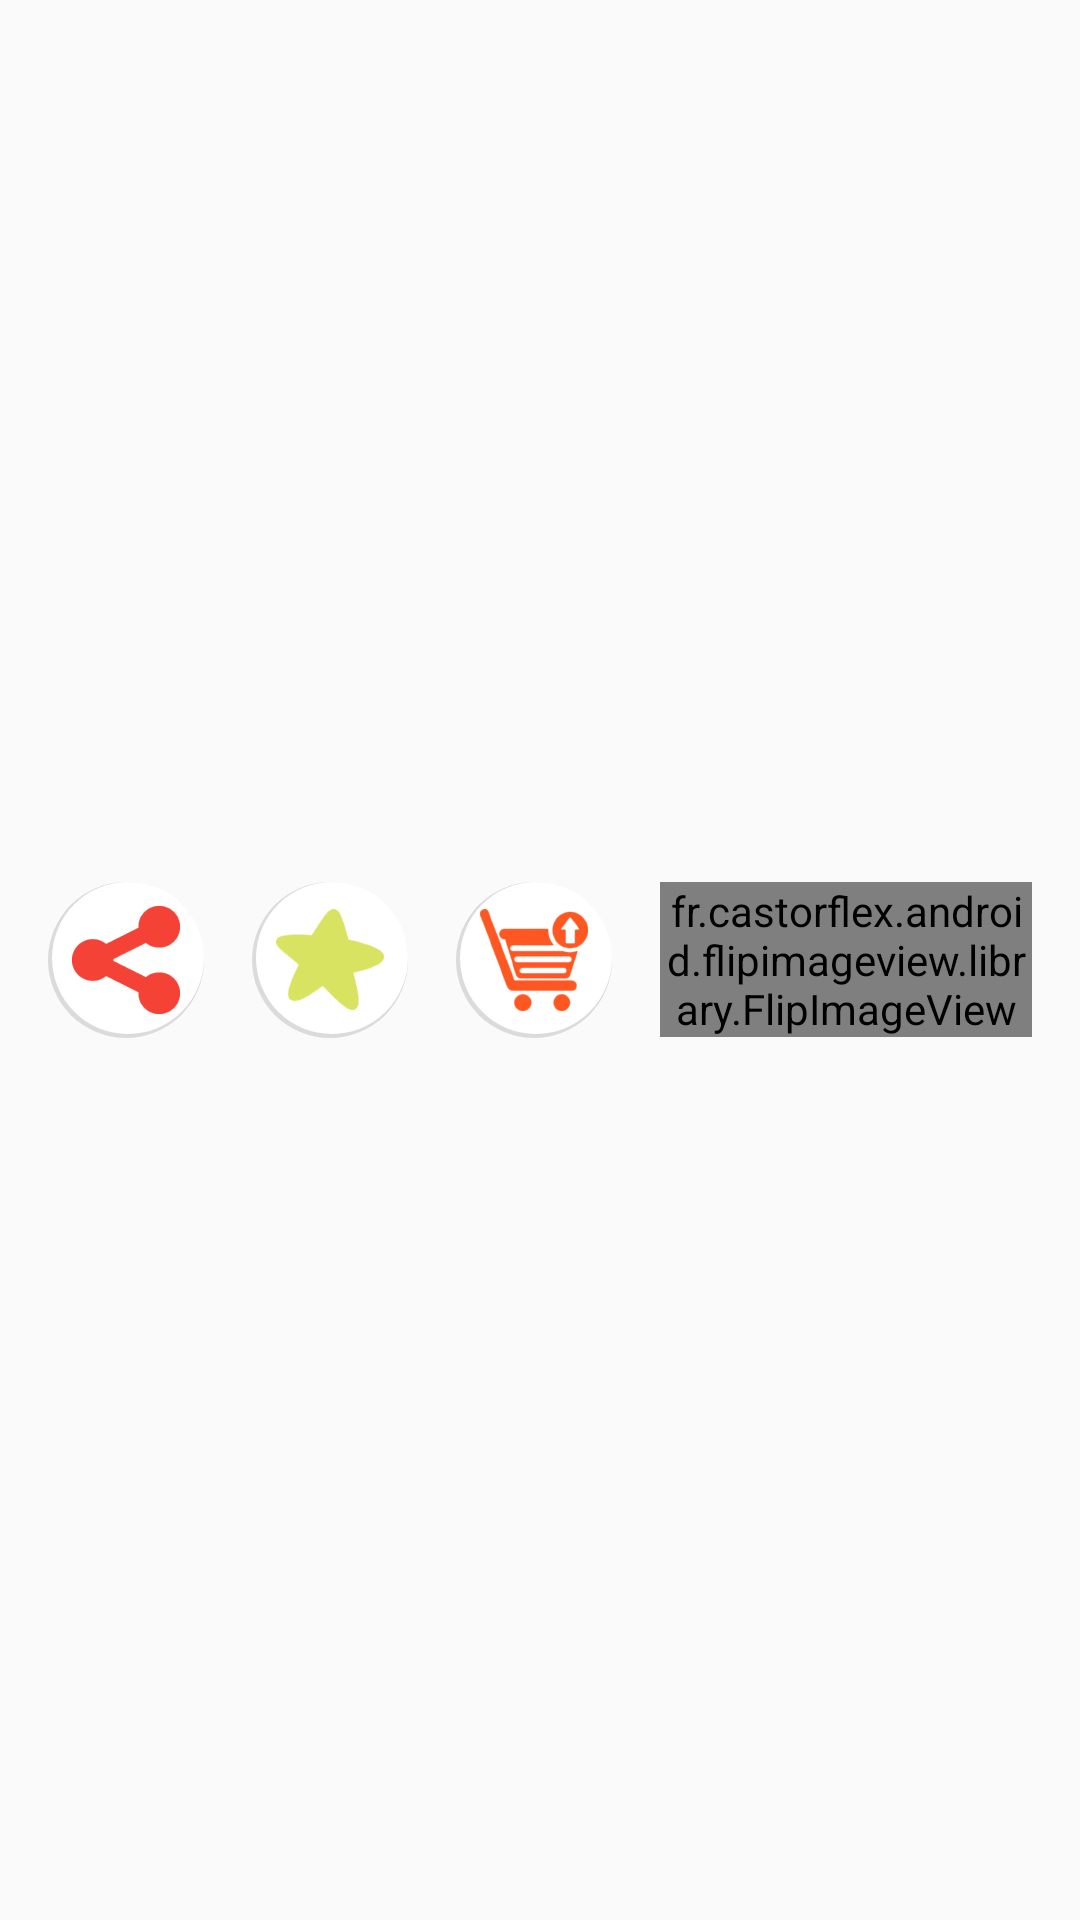

Write the Android layout XML for this screen, with the resource values it uses.
<!-- AndroidManifest.xml: application theme AppTheme -->
<!-- res/layout/bottom_buttons.xml -->
<?xml version="1.0" encoding="utf-8"?>
<LinearLayout xmlns:android="http://schemas.android.com/apk/res/android"
    xmlns:fiv="http://schemas.android.com/apk/res-auto"
    android:layout_width="wrap_content"
    android:layout_height="wrap_content"
    android:orientation="horizontal"
    android:layout_centerHorizontal="true"
    android:layout_below="@+id/help_button"
    android:layout_alignParentBottom="true">

    <ImageButton
        android:layout_marginLeft="@dimen/activity_horizontal_margin"
        android:id="@+id/share_button"
        android:layout_width="wrap_content"
        android:layout_height="wrap_content"
        android:layout_gravity="center_vertical"
        android:adjustViewBounds="true"
        android:background="@drawable/round_shadow"
        android:src="@drawable/ic_share" />

    <ImageButton
        android:id="@+id/rate"
        android:layout_width="wrap_content"
        android:layout_height="wrap_content"
        android:layout_gravity="center_vertical"
        android:adjustViewBounds="true"
        android:layout_margin="@dimen/activity_horizontal_margin"
        android:background="@drawable/round_shadow"
        android:onClick="onClick"
        android:src="@drawable/ic_rate_star" />

    <ImageButton
        android:id="@+id/upgrade_button"
        android:layout_width="wrap_content"
        android:layout_height="wrap_content"
        android:adjustViewBounds="true"
        android:layout_gravity="center_vertical"
        android:background="@drawable/round_shadow"
        android:onClick="onBuyNoAdsButtonClicked"
        android:src="@drawable/ic_cart" />

    <fr.castorflex.android.flipimageview.library.FlipImageView
        android:layout_margin="@dimen/activity_horizontal_margin"
        android:id="@+id/music_button"
        android:layout_width="wrap_content"
        android:layout_height="wrap_content"
        android:adjustViewBounds="true"
        android:layout_gravity="center_vertical"
        android:background="@drawable/round_shadow"
        android:src="@drawable/ic_music"
        fiv:flipDrawable="@drawable/ic_music_off"
        fiv:flipDuration="200"
        fiv:flipInterval="6800"
        fiv:flipRotations="x"
        fiv:flipStartAt="2000"
        fiv:isAnimated="false"
        fiv:isAutoFlipped="false"
        fiv:isFlipped="false" />
</LinearLayout>
<!-- resources referenced by this layout -->
<resources>
  <dimen name="activity_horizontal_margin">16dp</dimen>
  <!-- drawable ic_cart: png bitmap (drawable-hdpi, 996 bytes) -->
  <!-- drawable ic_music: png bitmap (drawable-hdpi, 607 bytes) -->
  <!-- drawable ic_music_off: png bitmap (drawable-hdpi, 568 bytes) -->
  <!-- drawable ic_rate_star: png bitmap (drawable-hdpi, 650 bytes) -->
  <!-- drawable ic_share: png bitmap (drawable-hdpi, 539 bytes) -->
  <!-- drawable round_shadow (drawable) -->
  <?xml version="1.0" encoding="utf-8"?>
  <layer-list xmlns:android="http://schemas.android.com/apk/res/android" >
  
      
      <item>
          <shape android:shape="oval" >
              <solid android:color="#20000000"/>
          </shape>
      </item>
  
      <item android:bottom="4px" android:left="4px">
          <shape android:shape="oval">
              <solid android:color="#ffffff"/>
  
          </shape>
      </item>
  
  </layer-list>
  <style name="AppTheme" parent="Theme.AppCompat.Light.DarkActionBar">
          
          <item name="colorPrimary">@color/colorPrimary</item>
          <item name="colorPrimaryDark">@color/colorPrimaryDark</item>
          <item name="colorAccent">@color/colorAccent</item>
      </style>
  <color name="colorPrimary">#3F51B5</color>
  <color name="colorPrimaryDark">#303F9F</color>
  <color name="colorAccent">#FF4081</color>
</resources>
